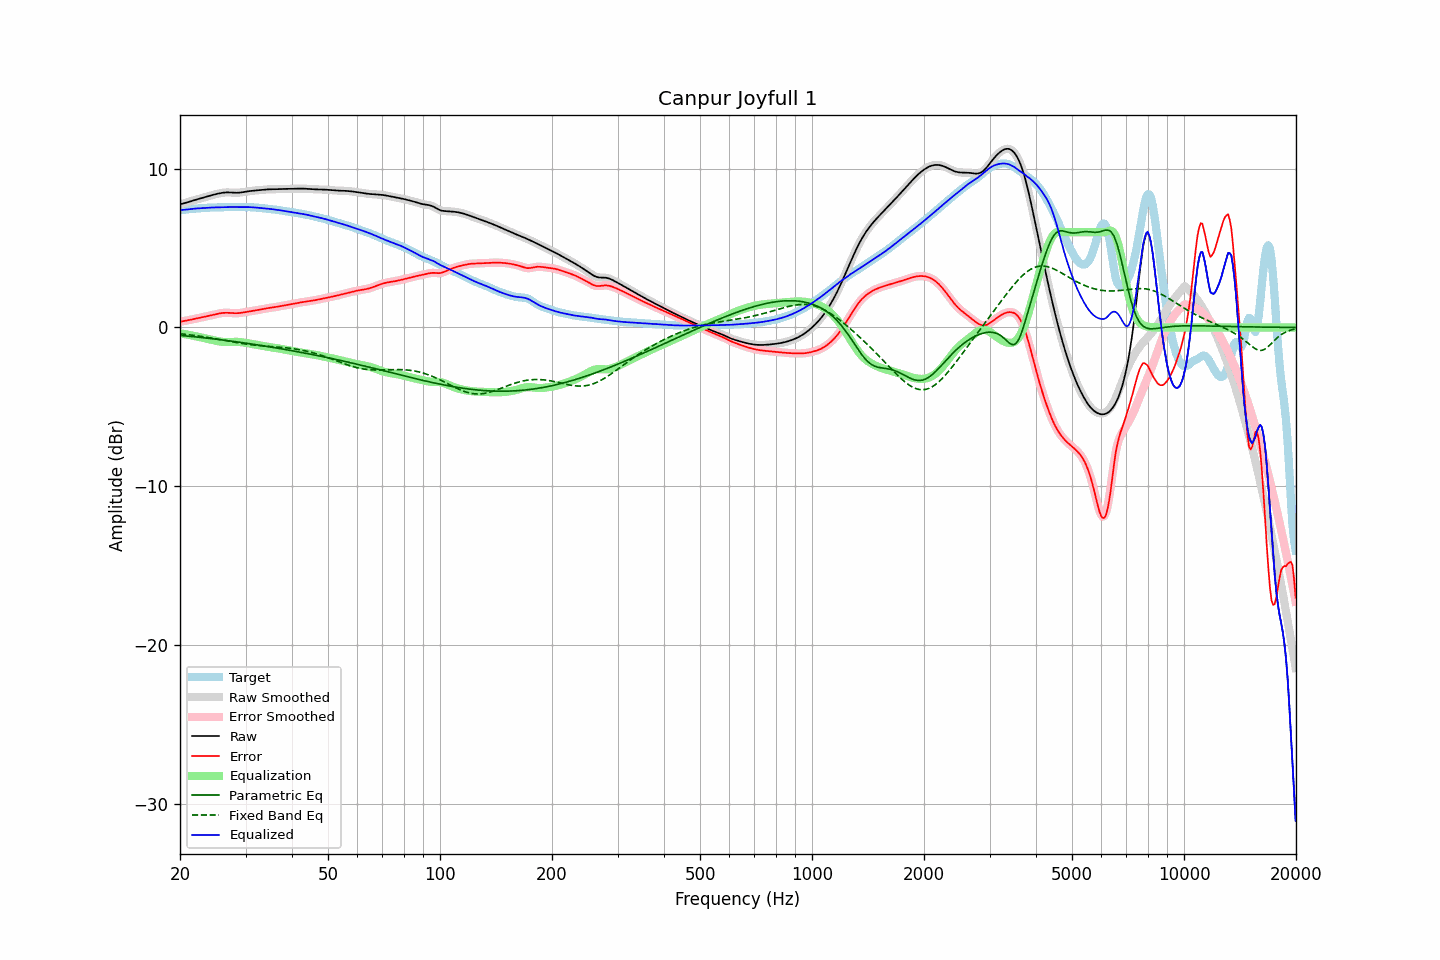

The table this chart was drawn from, first rows:
frequency, raw, error, smoothed, error_smoothed, equalization, parametric_eq, fixed_band_eq, equalized_raw, equalized_smoothed, target
20.00, 7.76, 0.37, 7.76, 0.36, -0.36, -0.50, -0.39, 7.39, 7.39, 7.39
20.20, 7.78, 0.38, 7.78, 0.38, -0.38, -0.51, -0.41, 7.40, 7.40, 7.40
20.40, 7.80, 0.40, 7.81, 0.40, -0.40, -0.52, -0.42, 7.41, 7.41, 7.41
20.61, 7.83, 0.42, 7.83, 0.42, -0.42, -0.53, -0.43, 7.41, 7.41, 7.41
20.81, 7.86, 0.44, 7.86, 0.44, -0.44, -0.54, -0.44, 7.43, 7.43, 7.43
21.02, 7.89, 0.45, 7.89, 0.45, -0.46, -0.55, -0.45, 7.44, 7.44, 7.44
21.23, 7.93, 0.47, 7.93, 0.47, -0.48, -0.56, -0.46, 7.45, 7.45, 7.45
21.44, 7.96, 0.50, 7.96, 0.50, -0.50, -0.57, -0.48, 7.46, 7.46, 7.46
21.66, 7.99, 0.52, 7.99, 0.52, -0.52, -0.58, -0.49, 7.47, 7.47, 7.47
21.87, 8.02, 0.54, 8.02, 0.54, -0.54, -0.59, -0.50, 7.48, 7.48, 7.48
22.09, 8.05, 0.56, 8.05, 0.56, -0.56, -0.60, -0.52, 7.49, 7.49, 7.49
22.31, 8.08, 0.58, 8.08, 0.58, -0.58, -0.61, -0.53, 7.50, 7.50, 7.50
22.54, 8.11, 0.60, 8.11, 0.60, -0.60, -0.62, -0.54, 7.50, 7.50, 7.50
22.76, 8.13, 0.62, 8.13, 0.62, -0.62, -0.63, -0.56, 7.51, 7.51, 7.51
22.99, 8.16, 0.64, 8.16, 0.64, -0.64, -0.64, -0.57, 7.52, 7.52, 7.52
23.22, 8.19, 0.67, 8.19, 0.67, -0.67, -0.65, -0.59, 7.52, 7.52, 7.52
23.45, 8.22, 0.69, 8.22, 0.69, -0.69, -0.66, -0.61, 7.53, 7.53, 7.53
23.69, 8.25, 0.71, 8.25, 0.71, -0.71, -0.67, -0.62, 7.54, 7.54, 7.54
23.92, 8.28, 0.73, 8.28, 0.73, -0.74, -0.68, -0.64, 7.55, 7.55, 7.55
24.16, 8.31, 0.76, 8.31, 0.76, -0.76, -0.70, -0.66, 7.55, 7.55, 7.55
24.40, 8.34, 0.78, 8.34, 0.78, -0.78, -0.71, -0.67, 7.55, 7.55, 7.56
24.65, 8.36, 0.81, 8.36, 0.81, -0.81, -0.72, -0.69, 7.56, 7.56, 7.56
24.89, 8.39, 0.83, 8.39, 0.83, -0.83, -0.73, -0.71, 7.56, 7.56, 7.56
25.14, 8.41, 0.85, 8.41, 0.85, -0.85, -0.74, -0.73, 7.56, 7.56, 7.56
25.39, 8.44, 0.87, 8.44, 0.87, -0.87, -0.76, -0.75, 7.56, 7.56, 7.56
25.65, 8.46, 0.89, 8.46, 0.89, -0.89, -0.77, -0.76, 7.57, 7.57, 7.56
25.91, 8.47, 0.91, 8.47, 0.91, -0.90, -0.78, -0.78, 7.57, 7.57, 7.57
26.16, 8.49, 0.92, 8.49, 0.92, -0.91, -0.79, -0.80, 7.57, 7.57, 7.57
26.43, 8.50, 0.92, 8.50, 0.92, -0.92, -0.81, -0.82, 7.58, 7.58, 7.57
26.69, 8.50, 0.93, 8.50, 0.93, -0.92, -0.82, -0.84, 7.58, 7.58, 7.58
26.96, 8.51, 0.92, 8.51, 0.92, -0.92, -0.83, -0.86, 7.59, 7.59, 7.58
27.23, 8.50, 0.92, 8.50, 0.92, -0.92, -0.85, -0.88, 7.59, 7.59, 7.58
27.50, 8.50, 0.91, 8.50, 0.91, -0.91, -0.86, -0.89, 7.59, 7.59, 7.59
27.77, 8.49, 0.90, 8.49, 0.90, -0.91, -0.87, -0.91, 7.58, 7.58, 7.59
28.05, 8.48, 0.90, 8.48, 0.90, -0.90, -0.89, -0.93, 7.58, 7.58, 7.59
28.33, 8.48, 0.90, 8.48, 0.90, -0.90, -0.90, -0.95, 7.58, 7.58, 7.58
28.62, 8.48, 0.90, 8.48, 0.90, -0.91, -0.92, -0.96, 7.58, 7.58, 7.58
28.90, 8.49, 0.91, 8.49, 0.91, -0.91, -0.93, -0.98, 7.58, 7.58, 7.58
29.19, 8.50, 0.92, 8.50, 0.92, -0.92, -0.94, -1.00, 7.58, 7.58, 7.58
29.48, 8.52, 0.94, 8.52, 0.94, -0.94, -0.96, -1.01, 7.58, 7.58, 7.58
29.78, 8.53, 0.95, 8.53, 0.95, -0.95, -0.97, -1.03, 7.58, 7.58, 7.58
30.08, 8.55, 0.97, 8.55, 0.97, -0.97, -0.99, -1.04, 7.58, 7.58, 7.58
30.38, 8.57, 0.99, 8.57, 0.99, -0.99, -1.00, -1.06, 7.58, 7.58, 7.58
30.68, 8.58, 1.01, 8.58, 1.01, -1.00, -1.02, -1.07, 7.58, 7.58, 7.58
30.99, 8.60, 1.02, 8.60, 1.02, -1.02, -1.03, -1.08, 7.57, 7.57, 7.57
31.30, 8.61, 1.04, 8.61, 1.04, -1.04, -1.05, -1.10, 7.57, 7.57, 7.57
31.61, 8.62, 1.06, 8.62, 1.06, -1.06, -1.06, -1.11, 7.56, 7.56, 7.56
31.93, 8.63, 1.07, 8.63, 1.07, -1.07, -1.08, -1.12, 7.55, 7.55, 7.55
32.24, 8.64, 1.09, 8.64, 1.09, -1.09, -1.09, -1.13, 7.54, 7.54, 7.55
32.57, 8.65, 1.11, 8.65, 1.11, -1.11, -1.11, -1.14, 7.53, 7.53, 7.54
32.89, 8.66, 1.13, 8.66, 1.13, -1.13, -1.13, -1.15, 7.52, 7.52, 7.53
33.22, 8.66, 1.15, 8.66, 1.15, -1.15, -1.14, -1.16, 7.51, 7.51, 7.52
33.55, 8.67, 1.17, 8.67, 1.17, -1.17, -1.16, -1.16, 7.50, 7.50, 7.50
33.89, 8.68, 1.19, 8.68, 1.19, -1.19, -1.17, -1.17, 7.50, 7.50, 7.49
34.23, 8.69, 1.21, 8.69, 1.21, -1.21, -1.19, -1.18, 7.49, 7.49, 7.48
34.57, 8.70, 1.23, 8.70, 1.23, -1.22, -1.21, -1.19, 7.48, 7.48, 7.47
34.92, 8.70, 1.24, 8.70, 1.24, -1.24, -1.22, -1.19, 7.47, 7.47, 7.46
35.27, 8.70, 1.25, 8.70, 1.25, -1.25, -1.24, -1.20, 7.45, 7.45, 7.45
35.62, 8.71, 1.27, 8.71, 1.27, -1.27, -1.26, -1.21, 7.44, 7.44, 7.44
35.97, 8.71, 1.28, 8.71, 1.28, -1.28, -1.27, -1.22, 7.42, 7.42, 7.43
... 635 more rows
